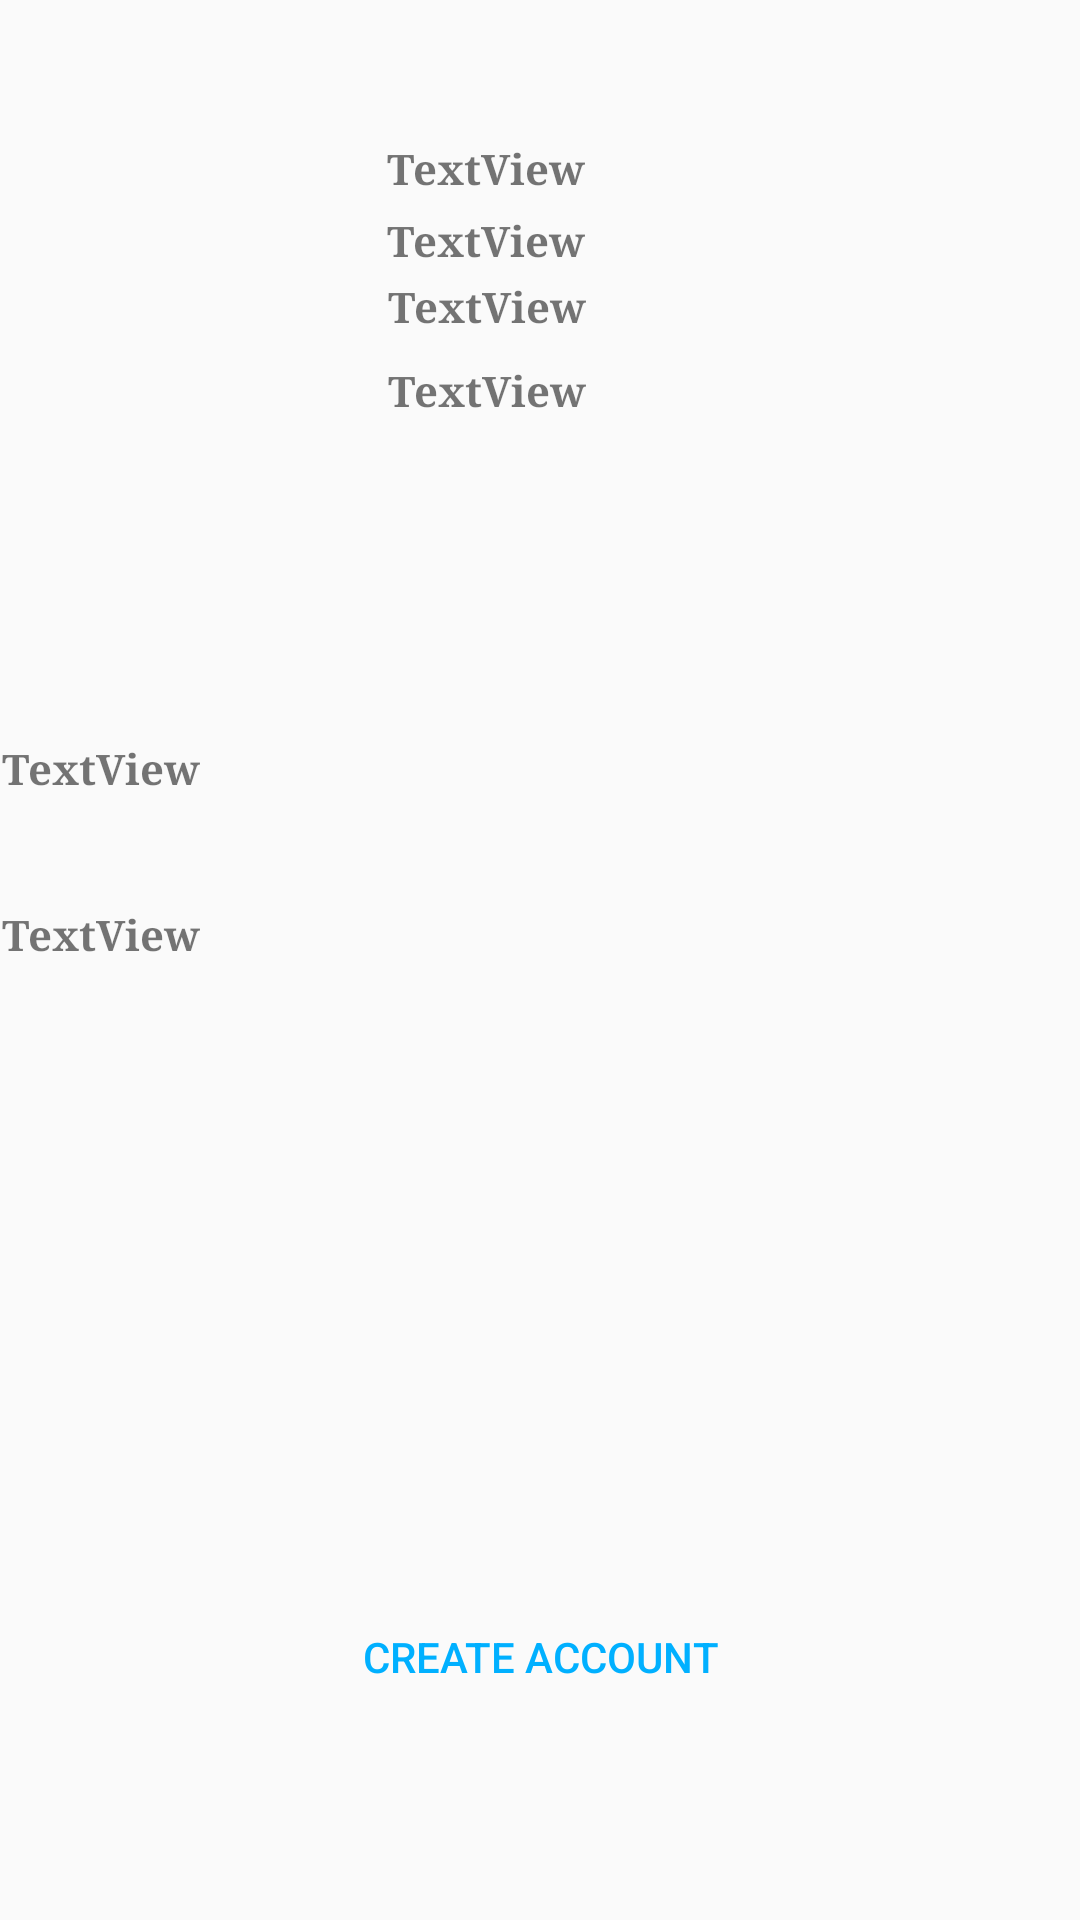

Produce the Android XML layout that renders to this screen, including the resource entries it uses.
<!-- AndroidManifest.xml: application theme AppTheme -->
<!-- res/layout/fragment_profile.xml -->
<?xml version="1.0" encoding="utf-8"?>
<android.support.constraint.ConstraintLayout xmlns:android="http://schemas.android.com/apk/res/android"
    xmlns:app="http://schemas.android.com/apk/res-auto"
    xmlns:tools="http://schemas.android.com/tools"
    android:id="@+id/relativeLayout2"
    android:layout_width="match_parent"
    android:layout_height="match_parent"
    android:paddingTop="30dp"
    tools:context=".MainActivity">

    <TextView
        android:id="@+id/displayage"
        android:layout_width="147dp"
        android:layout_height="22dp"
        android:layout_marginBottom="8dp"
        android:layout_marginEnd="8dp"
        android:layout_marginStart="8dp"
        android:text="@string/textview"
        android:textStyle="bold"
        android:typeface="serif"
        app:layout_constraintBottom_toBottomOf="parent"
        app:layout_constraintEnd_toEndOf="parent"
        app:layout_constraintHorizontal_bias="0.615"
        app:layout_constraintStart_toStartOf="parent"
        app:layout_constraintTop_toTopOf="parent"
        app:layout_constraintVertical_bias="0.07" />

    <TextView
        android:id="@+id/displayjob"
        android:layout_width="145dp"
        android:layout_height="27dp"
        android:layout_marginBottom="8dp"
        android:layout_marginEnd="8dp"
        android:layout_marginStart="8dp"
        android:text="@string/textview"
        android:textStyle="bold"
        android:typeface="serif"
        app:layout_constraintBottom_toBottomOf="parent"
        app:layout_constraintEnd_toEndOf="parent"
        app:layout_constraintHorizontal_bias="0.609"
        app:layout_constraintStart_toStartOf="parent"
        app:layout_constraintTop_toTopOf="parent"
        app:layout_constraintVertical_bias="0.109" />

    <TextView
        android:id="@+id/displayemail"
        android:layout_width="142dp"
        android:layout_height="32dp"
        android:layout_marginBottom="8dp"
        android:layout_marginEnd="8dp"
        android:layout_marginStart="8dp"
        android:text="@string/textview"
        android:textStyle="bold"
        android:typeface="serif"
        app:layout_constraintBottom_toBottomOf="parent"
        app:layout_constraintEnd_toEndOf="parent"
        app:layout_constraintHorizontal_bias="0.601"
        app:layout_constraintStart_toStartOf="parent"
        app:layout_constraintTop_toTopOf="parent"
        app:layout_constraintVertical_bias="0.159" />

    <TextView
        android:id="@+id/displayusername"
        android:layout_width="341dp"
        android:layout_height="39dp"
        android:layout_marginBottom="8dp"
        android:layout_marginTop="8dp"
        android:text="@string/textview"
        android:textSize="14sp"
        android:textStyle="bold"
        android:typeface="serif"
        app:layout_constraintBottom_toBottomOf="parent"
        app:layout_constraintStart_toStartOf="@+id/displaydescription"
        app:layout_constraintTop_toTopOf="parent"
        app:layout_constraintVertical_bias="0.376" />

    <TextView
        android:id="@+id/displaydescription"
        android:layout_width="351dp"
        android:layout_height="113dp"
        android:layout_marginBottom="8dp"
        android:layout_marginEnd="8dp"
        android:text="@string/textview"
        android:textStyle="bold"
        android:typeface="serif"
        app:layout_constraintBottom_toBottomOf="parent"
        app:layout_constraintEnd_toEndOf="parent"
        app:layout_constraintHorizontal_bias="0.529"
        app:layout_constraintStart_toStartOf="parent"
        app:layout_constraintTop_toTopOf="parent"
        app:layout_constraintVertical_bias="0.556" />

    <ImageView
        android:id="@+id/imageView"
        android:layout_width="wrap_content"
        android:layout_height="wrap_content"
        android:layout_marginBottom="8dp"
        android:layout_marginEnd="8dp"
        android:layout_marginStart="8dp"
        android:layout_marginTop="8dp"
        app:layout_constraintBottom_toBottomOf="parent"
        app:layout_constraintEnd_toEndOf="parent"
        app:layout_constraintHorizontal_bias="0.033"
        app:layout_constraintStart_toStartOf="parent"
        app:layout_constraintTop_toTopOf="parent"
        app:layout_constraintVertical_bias="0.0"
        app:srcCompat="@drawable/at" />

    <TextView
        android:id="@+id/displayname"
        android:layout_width="148dp"
        android:layout_height="18dp"
        android:layout_marginBottom="8dp"
        android:layout_marginEnd="8dp"
        android:layout_marginStart="8dp"
        android:layout_marginTop="8dp"
        android:text="@string/textview"
        android:textStyle="bold"
        android:typeface="serif"
        app:layout_constraintBottom_toBottomOf="parent"
        app:layout_constraintEnd_toEndOf="parent"
        app:layout_constraintHorizontal_bias="0.618"
        app:layout_constraintStart_toStartOf="parent"
        app:layout_constraintTop_toTopOf="parent"
        app:layout_constraintVertical_bias="0.015" />

    <Button
        android:id="@+id/goback"
        style="@style/Widget.AppCompat.Button.Borderless.Colored"
        android:layout_width="222dp"
        android:layout_height="51dp"
        android:layout_marginBottom="8dp"
        android:layout_marginEnd="8dp"
        android:layout_marginStart="8dp"
        android:layout_marginTop="8dp"
        android:text="@string/create_account"
        app:layout_constraintBottom_toBottomOf="parent"
        app:layout_constraintEnd_toEndOf="parent"
        app:layout_constraintStart_toStartOf="parent"
        app:layout_constraintTop_toTopOf="parent"
        app:layout_constraintVertical_bias="0.9" />

</android.support.constraint.ConstraintLayout>
<!-- resources referenced by this layout -->
<resources>
  <string name="create_account">Create Account</string>
  <string name="textview">TextView</string>
  <style name="AppTheme" parent="AppTheme.Base" />
  <style name="AppTheme.Base" parent="Theme.AppCompat.Light.NoActionBar">
          
          <item name="colorPrimary">#3F51B5</item>
          
          <item name="colorPrimaryDark">#3949AB</item>
          
          <item name="colorAccent">#00B0FF</item>
          
      </style>
</resources>
